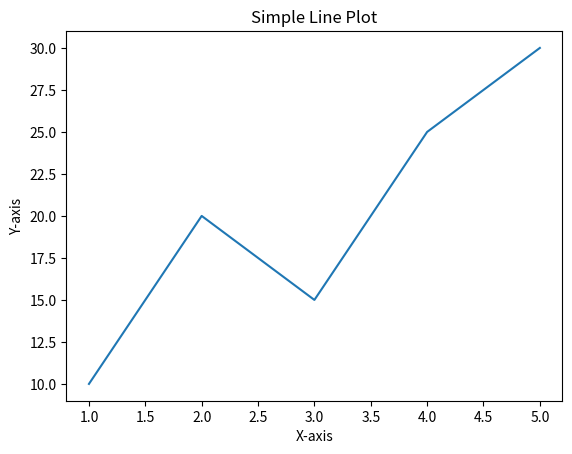

Write Python code to recreate this figure.
import matplotlib.pyplot as plt

# Data
x = [1, 2, 3, 4, 5]
y = [10, 20, 15, 25, 30]

# Create line plot
plt.plot(x, y)

# Labels and title
plt.xlabel("X-axis")
plt.ylabel("Y-axis")
plt.title("Simple Line Plot")

# Show plot
plt.show()
